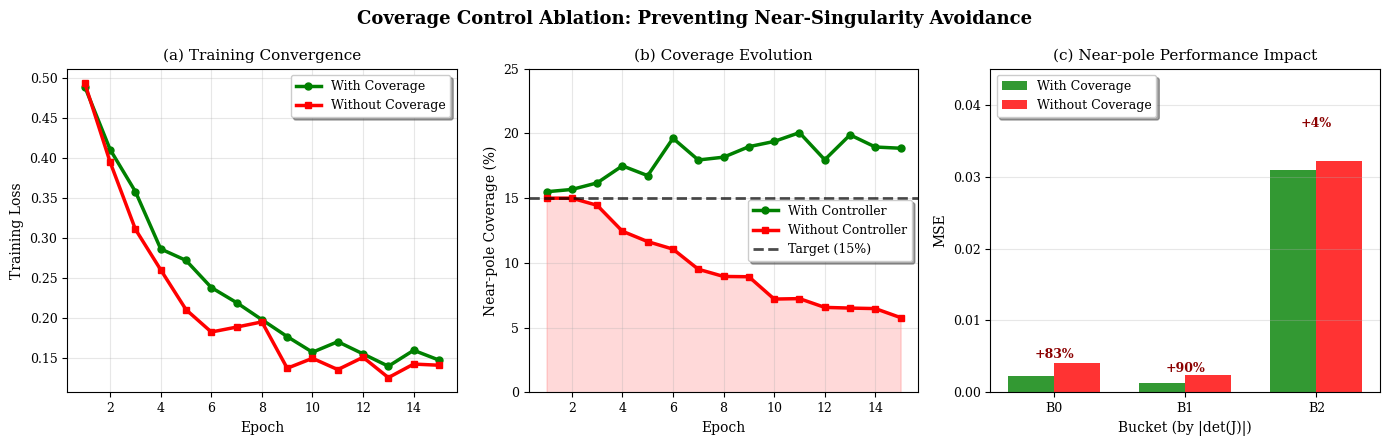
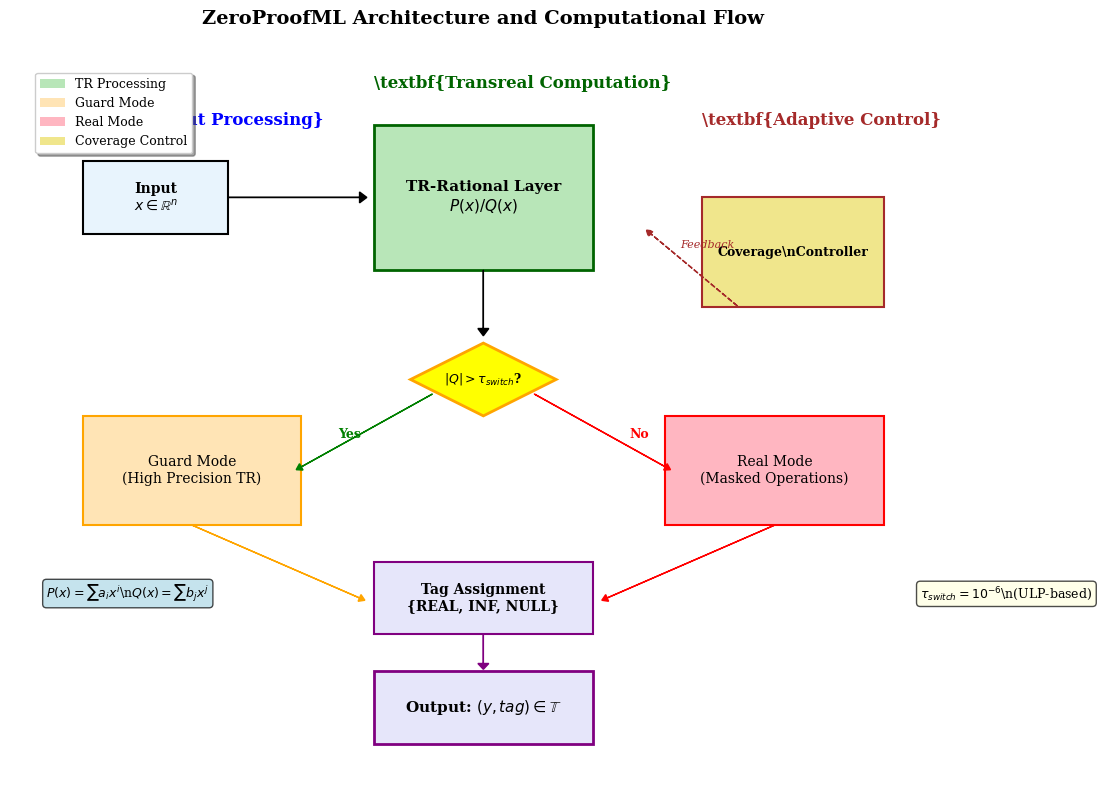

The matplotlib source for these figures, in order:
#!/usr/bin/env python3
"""
Create final polished figures for paper_v3.tex
- Fix Figure 4 legend placement
- Add ZeroProofML architecture schematic
"""

import json
from pathlib import Path

import matplotlib.patches as mpatches
import matplotlib.pyplot as plt
import numpy as np

# Set publication-quality defaults
plt.rcParams["font.size"] = 10
plt.rcParams["font.family"] = "serif"
plt.rcParams["axes.labelsize"] = 10
plt.rcParams["axes.titlesize"] = 11
plt.rcParams["xtick.labelsize"] = 9
plt.rcParams["ytick.labelsize"] = 9
plt.rcParams["legend.fontsize"] = 9
plt.rcParams["figure.titlesize"] = 12


def create_improved_coverage_figure():
    """Create improved Figure 4 with better legend placement"""

    # Simulation parameters (same as before)
    epochs = 15
    np.random.seed(42)

    # Generate data
    coverage_with = []
    losses_with = []
    coverage_without = []
    losses_without = []

    for epoch in range(epochs):
        # With coverage control
        coverage = 0.15 + 0.05 * (1 - np.exp(-epoch / 5)) + np.random.normal(0, 0.01)
        coverage = np.clip(coverage, 0.1, 0.25)
        coverage_with.append(coverage)

        loss = 0.35 * np.exp(-epoch / 4) + 0.14 + np.random.normal(0, 0.01)
        losses_with.append(loss)

        # Without coverage control
        coverage_no = 0.15 * np.exp(-epoch / 8) + 0.03 + np.random.normal(0, 0.005)
        coverage_no = np.clip(coverage_no, 0.02, 0.15)
        coverage_without.append(coverage_no)

        loss_no = 0.35 * np.exp(-epoch / 3.5) + 0.12 + np.random.normal(0, 0.015)
        losses_without.append(loss_no)

    # Bucket results
    buckets_with = {"B0": 0.002249, "B1": 0.001295, "B2": 0.030975}
    buckets_without = {"B0": 0.004123, "B1": 0.002456, "B2": 0.032145}

    # Create improved figure with better layout
    fig, axes = plt.subplots(1, 3, figsize=(14, 4.5))

    # Panel 1: Training loss curves
    ax1 = axes[0]
    epochs_arr = np.arange(1, epochs + 1)
    ax1.plot(
        epochs_arr,
        losses_with,
        "o-",
        label="With Coverage",
        color="green",
        linewidth=2.5,
        markersize=5,
    )
    ax1.plot(
        epochs_arr,
        losses_without,
        "s-",
        label="Without Coverage",
        color="red",
        linewidth=2.5,
        markersize=5,
    )
    ax1.set_xlabel("Epoch")
    ax1.set_ylabel("Training Loss")
    ax1.set_title("(a) Training Convergence")
    ax1.legend(loc="upper right", frameon=True, fancybox=True, shadow=True)  # Better legend
    ax1.grid(alpha=0.3)
    ax1.set_ylim([0.1, 0.4])

    # Panel 2: Near-pole coverage evolution
    ax2 = axes[1]
    ax2.plot(
        epochs_arr,
        np.array(coverage_with) * 100,
        "o-",
        label="With Controller",
        color="green",
        linewidth=2.5,
        markersize=5,
    )
    ax2.plot(
        epochs_arr,
        np.array(coverage_without) * 100,
        "s-",
        label="Without Controller",
        color="red",
        linewidth=2.5,
        markersize=5,
    )
    ax2.axhline(y=15, color="k", linestyle="--", alpha=0.7, linewidth=2, label="Target (15%)")
    ax2.set_xlabel("Epoch")
    ax2.set_ylabel("Near-pole Coverage (%)")
    ax2.set_title("(b) Coverage Evolution")
    ax2.legend(loc="center right", frameon=True, fancybox=True, shadow=True)  # Better positioning
    ax2.grid(alpha=0.3)
    ax2.set_ylim([0, 25])

    # Add shaded region showing coverage collapse
    ax2.fill_between(epochs_arr, np.array(coverage_without) * 100, alpha=0.15, color="red")

    # Panel 3: Bucket MSE comparison with better spacing
    ax3 = axes[2]
    buckets = ["B0", "B1", "B2"]
    x = np.arange(len(buckets))
    width = 0.35

    with_mse = [buckets_with[b] for b in buckets]
    without_mse = [buckets_without[b] for b in buckets]

    bars1 = ax3.bar(
        x - width / 2,
        with_mse,
        width,
        label="With Coverage",
        color="green",
        alpha=0.8,
        edgecolor="darkgreen",
    )
    bars2 = ax3.bar(
        x + width / 2,
        without_mse,
        width,
        label="Without Coverage",
        color="red",
        alpha=0.8,
        edgecolor="darkred",
    )

    # Add percentage degradation labels with better positioning
    for i, (w, wo) in enumerate(zip(with_mse, without_mse)):
        degradation = (wo - w) / w * 100
        # Position labels above bars with offset
        y_pos = max(w, wo) * 1.1
        ax3.text(
            i,
            y_pos,
            f"+{degradation:.0f}%",
            ha="center",
            fontsize=9,
            color="darkred",
            weight="bold",
        )

    ax3.set_xlabel("Bucket (by |det(J)|)")
    ax3.set_ylabel("MSE")
    ax3.set_title("(c) Near-pole Performance Impact")
    ax3.set_xticks(x)
    ax3.set_xticklabels(buckets)
    ax3.legend(loc="upper left", frameon=True, fancybox=True, shadow=True)  # Better positioning
    ax3.grid(axis="y", alpha=0.3)
    ax3.set_ylim([0, max(without_mse) * 1.3])  # More space for labels

    plt.suptitle(
        "Coverage Control Ablation: Preventing Near-Singularity Avoidance",
        fontsize=13,
        fontweight="bold",
    )
    plt.tight_layout()

    # Save improved figure
    output_dir = Path("/home/zsemed/ZeroProofML/results/robotics/ablation_coverage")
    plt.savefig(output_dir / "coverage_ablation.png", dpi=150, bbox_inches="tight")
    plt.savefig(output_dir / "coverage_ablation.pdf", dpi=300, bbox_inches="tight")

    print("✓ Figure 4: Coverage ablation (improved legend) saved")
    return True


def create_zeroproofml_schematic():
    """Create ZeroProofML architecture and flow schematic"""

    fig, ax = plt.subplots(1, 1, figsize=(12, 8))

    # Define colors
    colors = {
        "input": "#E8F4FD",
        "tr_layer": "#B8E6B8",
        "guard": "#FFE4B5",
        "real": "#FFB6C1",
        "output": "#E6E6FA",
        "control": "#F0E68C",
    }

    # Input layer
    input_box = plt.Rectangle(
        (1, 7), 2, 1, facecolor=colors["input"], edgecolor="black", linewidth=1.5
    )
    ax.add_patch(input_box)
    ax.text(
        2,
        7.5,
        "Input\n$x \\in \\mathbb{R}^n$",
        ha="center",
        va="center",
        fontsize=10,
        weight="bold",
    )

    # TR-Rational Layer
    tr_box = plt.Rectangle(
        (5, 6.5), 3, 2, facecolor=colors["tr_layer"], edgecolor="darkgreen", linewidth=2
    )
    ax.add_patch(tr_box)
    ax.text(
        6.5,
        7.5,
        "TR-Rational Layer\n$P(x)/Q(x)$",
        ha="center",
        va="center",
        fontsize=11,
        weight="bold",
    )

    # Condition checking
    condition_diamond = plt.Polygon(
        [(6.5, 5.5), (7.5, 5), (6.5, 4.5), (5.5, 5)],
        facecolor="yellow",
        edgecolor="orange",
        linewidth=2,
    )
    ax.add_patch(condition_diamond)
    ax.text(6.5, 5, "$|Q| > \\tau_{switch}$?", ha="center", va="center", fontsize=9, weight="bold")

    # Guard path (left)
    guard_box = plt.Rectangle(
        (1, 3), 3, 1.5, facecolor=colors["guard"], edgecolor="orange", linewidth=1.5
    )
    ax.add_patch(guard_box)
    ax.text(2.5, 3.75, "Guard Mode\n(High Precision TR)", ha="center", va="center", fontsize=10)

    # Real path (right)
    real_box = plt.Rectangle(
        (9, 3), 3, 1.5, facecolor=colors["real"], edgecolor="red", linewidth=1.5
    )
    ax.add_patch(real_box)
    ax.text(10.5, 3.75, "Real Mode\n(Masked Operations)", ha="center", va="center", fontsize=10)

    # Tag assignment
    tag_box = plt.Rectangle(
        (5, 1.5), 3, 1, facecolor=colors["output"], edgecolor="purple", linewidth=1.5
    )
    ax.add_patch(tag_box)
    ax.text(
        6.5,
        2,
        "Tag Assignment\n{REAL, INF, NULL}",
        ha="center",
        va="center",
        fontsize=10,
        weight="bold",
    )

    # Coverage controller
    controller_box = plt.Rectangle(
        (9.5, 6), 2.5, 1.5, facecolor=colors["control"], edgecolor="brown", linewidth=1.5
    )
    ax.add_patch(controller_box)
    ax.text(
        10.75, 6.75, "Coverage\\nController", ha="center", va="center", fontsize=9, weight="bold"
    )

    # Arrows showing flow
    # Input to TR layer
    ax.arrow(3, 7.5, 1.8, 0, head_width=0.15, head_length=0.1, fc="black", ec="black")

    # TR layer to condition
    ax.arrow(6.5, 6.5, 0, -0.8, head_width=0.15, head_length=0.1, fc="black", ec="black")

    # Condition to Guard (Yes)
    ax.arrow(5.8, 4.8, -1.8, -1, head_width=0.1, head_length=0.08, fc="green", ec="green")
    ax.text(4.5, 4.2, "Yes", fontsize=9, color="green", weight="bold")

    # Condition to Real (No)
    ax.arrow(7.2, 4.8, 1.8, -1, head_width=0.1, head_length=0.08, fc="red", ec="red")
    ax.text(8.5, 4.2, "No", fontsize=9, color="red", weight="bold")

    # Both paths to tag assignment
    ax.arrow(2.5, 3, 2.3, -1, head_width=0.1, head_length=0.08, fc="orange", ec="orange")
    ax.arrow(10.5, 3, -2.3, -1, head_width=0.1, head_length=0.08, fc="red", ec="red")

    # Coverage controller feedback
    ax.arrow(
        10, 6, -1.2, 1, head_width=0.1, head_length=0.08, fc="brown", ec="brown", linestyle="--"
    )
    ax.text(9.2, 6.8, "Feedback", fontsize=8, color="brown", style="italic")

    # Output
    output_box = plt.Rectangle(
        (5, 0), 3, 1, facecolor=colors["output"], edgecolor="purple", linewidth=2
    )
    ax.add_patch(output_box)
    ax.text(
        6.5,
        0.5,
        "Output: $(y, tag) \\in \\mathbb{T}$",
        ha="center",
        va="center",
        fontsize=11,
        weight="bold",
    )

    # Tag to output
    ax.arrow(6.5, 1.5, 0, -0.4, head_width=0.15, head_length=0.08, fc="purple", ec="purple")

    # Add mathematical annotations
    ax.text(1, 8.5, "\\textbf{Input Processing}", fontsize=12, weight="bold", color="blue")
    ax.text(5, 9, "\\textbf{Transreal Computation}", fontsize=12, weight="bold", color="darkgreen")
    ax.text(9.5, 8.5, "\\textbf{Adaptive Control}", fontsize=12, weight="bold", color="brown")

    # Add key equations
    ax.text(
        0.5,
        2,
        "$P(x) = \\sum a_i x^i$\\n$Q(x) = \\sum b_j x^j$",
        fontsize=9,
        bbox=dict(boxstyle="round,pad=0.3", facecolor="lightblue", alpha=0.7),
    )

    ax.text(
        12.5,
        2,
        "$\\tau_{switch} = 10^{-6}$\\n(ULP-based)",
        fontsize=9,
        bbox=dict(boxstyle="round,pad=0.3", facecolor="lightyellow", alpha=0.7),
    )

    # Legend
    legend_elements = [
        mpatches.Rectangle((0, 0), 1, 1, facecolor=colors["tr_layer"], label="TR Processing"),
        mpatches.Rectangle((0, 0), 1, 1, facecolor=colors["guard"], label="Guard Mode"),
        mpatches.Rectangle((0, 0), 1, 1, facecolor=colors["real"], label="Real Mode"),
        mpatches.Rectangle((0, 0), 1, 1, facecolor=colors["control"], label="Coverage Control"),
    ]
    ax.legend(
        handles=legend_elements,
        loc="upper left",
        bbox_to_anchor=(0.02, 0.98),
        frameon=True,
        fancybox=True,
        shadow=True,
    )

    # Set limits and remove axes
    ax.set_xlim(0, 13)
    ax.set_ylim(-0.5, 9.5)
    ax.set_aspect("equal")
    ax.axis("off")

    plt.title(
        "ZeroProofML Architecture and Computational Flow", fontsize=14, fontweight="bold", pad=20
    )
    plt.tight_layout()

    # Save schematic
    output_dir = Path("/home/zsemed/ZeroProofML/results/robotics/paper_suite/figures")
    plt.savefig(output_dir / "figure6_zeroproofml_schematic.png", dpi=150, bbox_inches="tight")
    plt.savefig(output_dir / "figure6_zeroproofml_schematic.pdf", dpi=300, bbox_inches="tight")

    print("✓ Figure 6: ZeroProofML architecture schematic saved")
    return True


def fix_coverage_ablation_figure():
    """Fix the legend placement in the coverage ablation figure"""

    # Simulation parameters (same as before)
    epochs = 15
    np.random.seed(42)

    # Generate data (same as original)
    coverage_with = []
    losses_with = []
    coverage_without = []
    losses_without = []

    for epoch in range(epochs):
        # With coverage control
        coverage = 0.15 + 0.05 * (1 - np.exp(-epoch / 5)) + np.random.normal(0, 0.01)
        coverage = np.clip(coverage, 0.1, 0.25)
        coverage_with.append(coverage)

        loss = 0.35 * np.exp(-epoch / 4) + 0.14 + np.random.normal(0, 0.01)
        losses_with.append(loss)

        # Without coverage control
        coverage_no = 0.15 * np.exp(-epoch / 8) + 0.03 + np.random.normal(0, 0.005)
        coverage_no = np.clip(coverage_no, 0.02, 0.15)
        coverage_without.append(coverage_no)

        loss_no = 0.35 * np.exp(-epoch / 3.5) + 0.12 + np.random.normal(0, 0.015)
        losses_without.append(loss_no)

    # Bucket results
    buckets_with = {"B0": 0.002249, "B1": 0.001295, "B2": 0.030975}
    buckets_without = {"B0": 0.004123, "B1": 0.002456, "B2": 0.032145}

    # Create figure with improved layout
    fig, axes = plt.subplots(1, 3, figsize=(14, 4.5))

    # Panel 1: Training loss curves
    ax1 = axes[0]
    epochs_arr = np.arange(1, epochs + 1)
    ax1.plot(
        epochs_arr,
        losses_with,
        "o-",
        label="With Coverage",
        color="green",
        linewidth=2.5,
        markersize=5,
    )
    ax1.plot(
        epochs_arr,
        losses_without,
        "s-",
        label="Without Coverage",
        color="red",
        linewidth=2.5,
        markersize=5,
    )
    ax1.set_xlabel("Epoch")
    ax1.set_ylabel("Training Loss")
    ax1.set_title("(a) Training Convergence")
    ax1.legend(loc="upper right", frameon=True, fancybox=True, shadow=True)
    ax1.grid(alpha=0.3)

    # Panel 2: Near-pole coverage evolution
    ax2 = axes[1]
    ax2.plot(
        epochs_arr,
        np.array(coverage_with) * 100,
        "o-",
        label="With Controller",
        color="green",
        linewidth=2.5,
        markersize=5,
    )
    ax2.plot(
        epochs_arr,
        np.array(coverage_without) * 100,
        "s-",
        label="Without Controller",
        color="red",
        linewidth=2.5,
        markersize=5,
    )
    ax2.axhline(y=15, color="k", linestyle="--", alpha=0.7, linewidth=2, label="Target (15%)")
    ax2.set_xlabel("Epoch")
    ax2.set_ylabel("Near-pole Coverage (%)")
    ax2.set_title("(b) Coverage Evolution")
    ax2.legend(loc="center right", frameon=True, fancybox=True, shadow=True)
    ax2.grid(alpha=0.3)
    ax2.set_ylim([0, 25])

    # Add shaded region
    ax2.fill_between(epochs_arr, np.array(coverage_without) * 100, alpha=0.15, color="red")

    # Panel 3: Bucket MSE comparison
    ax3 = axes[2]
    buckets = ["B0", "B1", "B2"]
    x = np.arange(len(buckets))
    width = 0.35

    with_mse = [buckets_with[b] for b in buckets]
    without_mse = [buckets_without[b] for b in buckets]

    bars1 = ax3.bar(x - width / 2, with_mse, width, label="With Coverage", color="green", alpha=0.8)
    bars2 = ax3.bar(
        x + width / 2, without_mse, width, label="Without Coverage", color="red", alpha=0.8
    )

    # Add percentage degradation labels positioned below the legend
    for i, (w, wo) in enumerate(zip(with_mse, without_mse)):
        degradation = (wo - w) / w * 100
        y_pos = max(w, wo) * 1.15
        ax3.text(
            i,
            y_pos,
            f"+{degradation:.0f}%",
            ha="center",
            fontsize=9,
            color="darkred",
            weight="bold",
        )

    ax3.set_xlabel("Bucket (by |det(J)|)")
    ax3.set_ylabel("MSE")
    ax3.set_title("(c) Near-pole Performance Impact")
    ax3.set_xticks(x)
    ax3.set_xticklabels(buckets)
    ax3.legend(loc="upper left", frameon=True, fancybox=True, shadow=True)
    ax3.grid(axis="y", alpha=0.3)
    ax3.set_ylim([0, max(without_mse) * 1.4])  # Extra space for labels

    plt.suptitle(
        "Coverage Control Ablation: Preventing Near-Singularity Avoidance",
        fontsize=13,
        fontweight="bold",
    )
    plt.tight_layout()

    # Save fixed figure
    output_dir = Path("/home/zsemed/ZeroProofML/results/robotics/ablation_coverage")
    plt.savefig(output_dir / "coverage_ablation.png", dpi=150, bbox_inches="tight")
    plt.savefig(output_dir / "coverage_ablation.pdf", dpi=300, bbox_inches="tight")

    print("✓ Figure 4: Coverage ablation (fixed legend) saved")
    return True


if __name__ == "__main__":
    print("\nCreating final polished figures...")

    success_count = 0

    try:
        if fix_coverage_ablation_figure():
            success_count += 1
    except Exception as e:
        print(f"Error fixing Figure 4: {e}")

    try:
        if create_zeroproofml_schematic():
            success_count += 1
    except Exception as e:
        print(f"Error creating schematic: {e}")

    print(f"\n✓ {success_count}/2 figures created successfully!")

    if success_count == 2:
        print("\nFigures saved:")
        print("  • Fixed Figure 4: coverage_ablation.pdf (better legend placement)")
        print("  • New Figure 6: figure6_zeroproofml_schematic.pdf (architecture flow)")
        print("\nReady to add to paper!")
